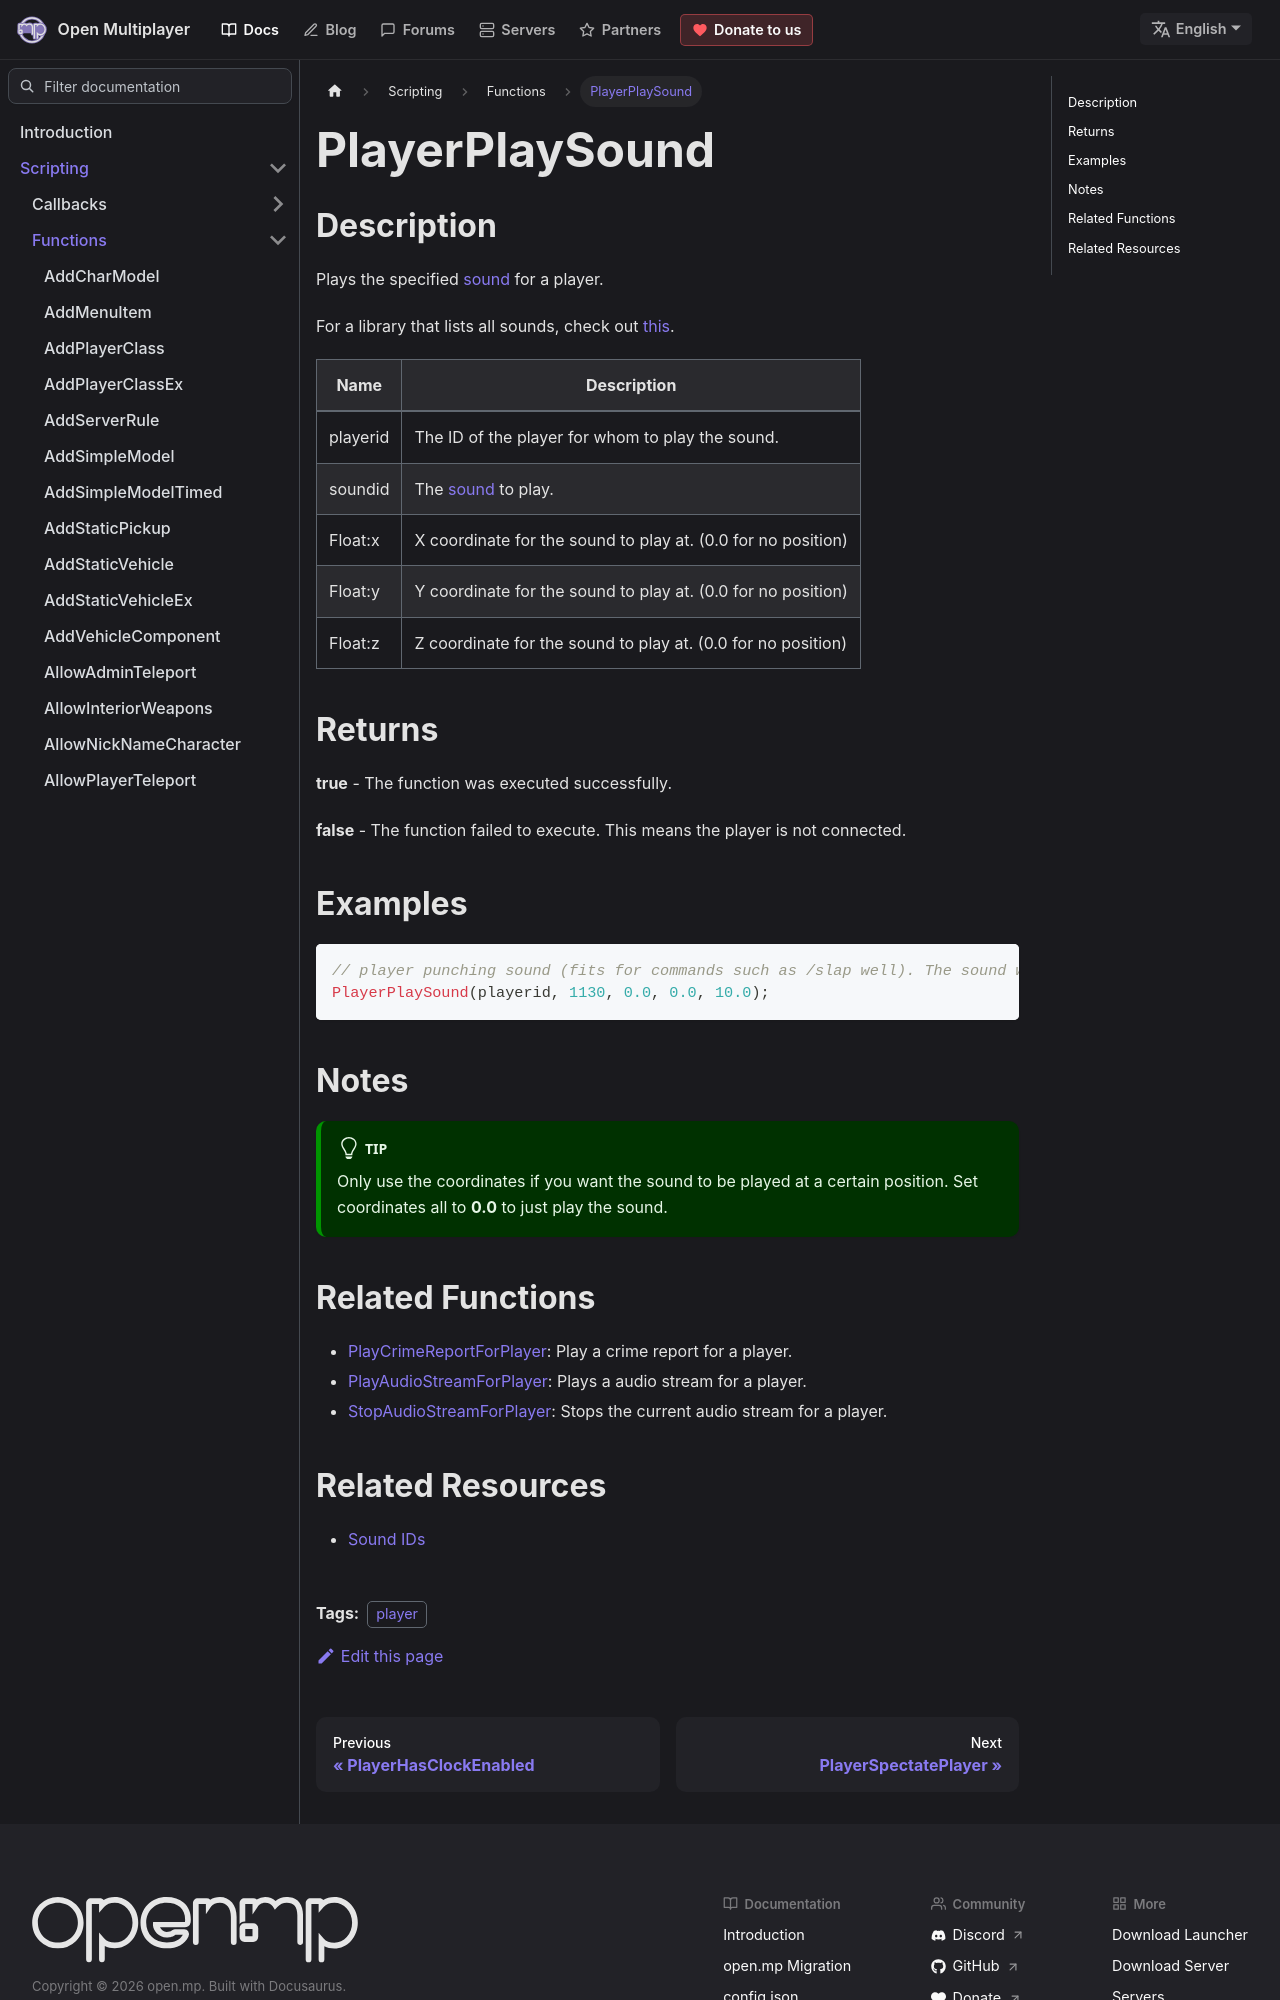

repository: openmultiplayer/web · page: docs/scripting/functions/PlayerPlaySound.html · generator: docusaurus

---
title: PlayerPlaySound
sidebar_label: PlayerPlaySound
description: Plays the specified sound for a player.
tags: ["player"]
---

## Description

Plays the specified [sound](../resources/sound-ids) for a player.

For a library that lists all sounds, check out [this](https://github.com/WoutProvost/samp-sound-array).

| Name     | Description                                                  |
| -------- | ------------------------------------------------------------ |
| playerid | The ID of the player for whom to play the sound.             |
| soundid  | The [sound](../resources/sound-ids) to play.                 |
| Float:x  | X coordinate for the sound to play at. (0.0 for no position) |
| Float:y  | Y coordinate for the sound to play at. (0.0 for no position) |
| Float:z  | Z coordinate for the sound to play at. (0.0 for no position) |

## Returns

**true** - The function was executed successfully.

**false** - The function failed to execute. This means the player is not connected.

## Examples

```c
// player punching sound (fits for commands such as /slap well). The sound will be quiet, as the source is actually 10 meters above the player.
PlayerPlaySound(playerid, 1130, 0.0, 0.0, 10.0);
```

## Notes

:::tip

Only use the coordinates if you want the sound to be played at a certain position. Set coordinates all to **0.0** to just play the sound.

:::
